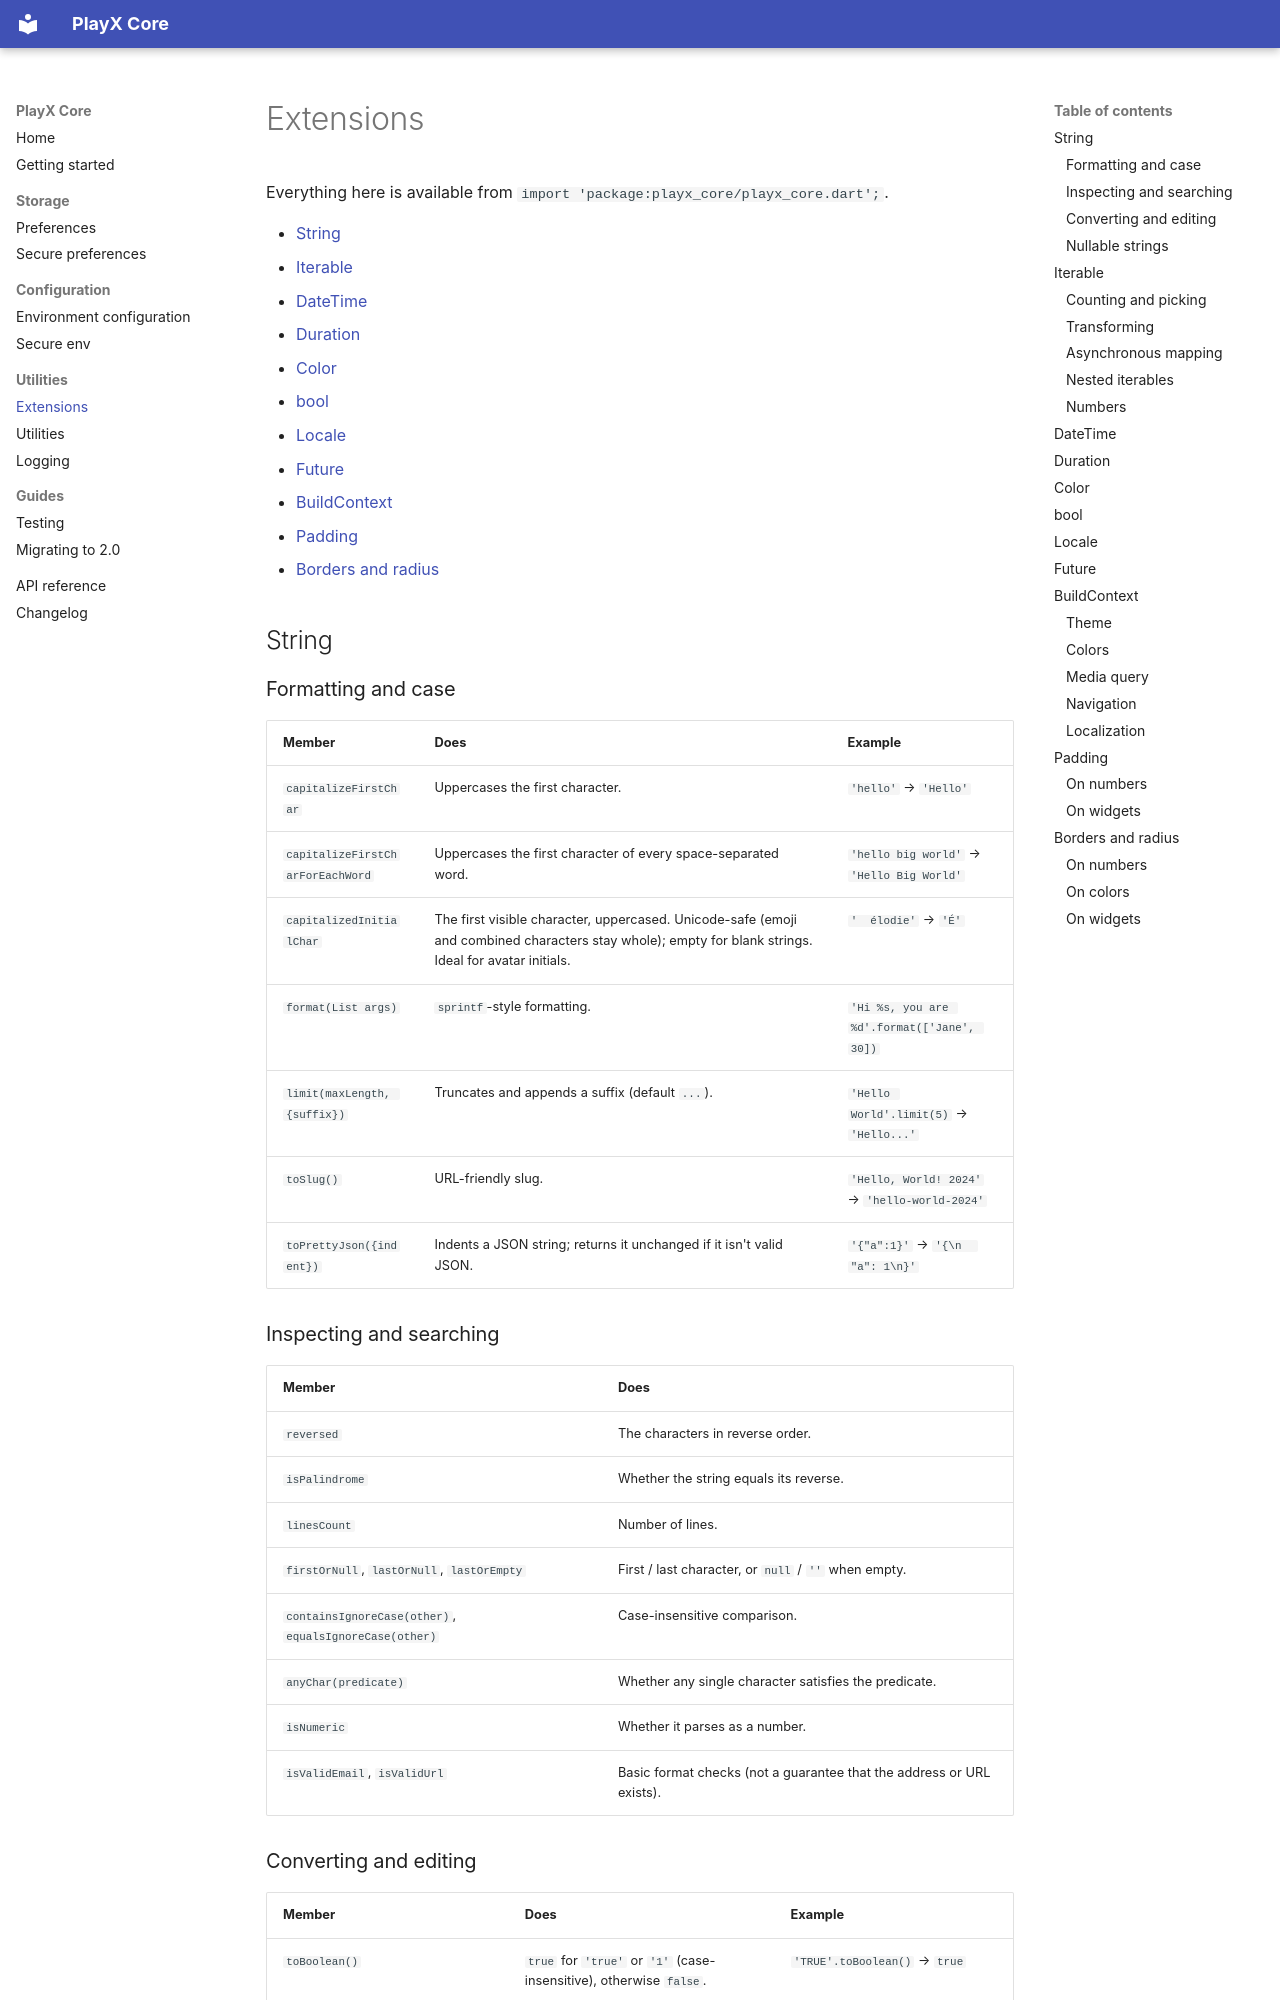

repository: playx-flutter/playx_core · page: extensions/index.html · generator: mkdocs

# Extensions

Everything here is available from `import 'package:playx_core/playx_core.dart';`.

- [String](#string)
- [Iterable](#iterable)
- [DateTime](#datetime)
- [Duration](#duration)
- [Color](#color)
- [bool](#bool)
- [Locale](#locale)
- [Future](#future)
- [BuildContext](#buildcontext)
- [Padding](#padding)
- [Borders and radius](#borders-and-radius)

## String

### Formatting and case

| Member | Does | Example |
| --- | --- | --- |
| `capitalizeFirstChar` | Uppercases the first character. | `'hello'` → `'Hello'` |
| `capitalizeFirstCharForEachWord` | Uppercases the first character of every space-separated word. | `'hello big world'` → `'Hello Big World'` |
| `capitalizedInitialChar` | The first visible character, uppercased. Unicode-safe (emoji and combined characters stay whole); empty for blank strings. Ideal for avatar initials. | `'  élodie'` → `'É'` |
| `format(List args)` | `sprintf`-style formatting. | `'Hi %s, you are %d'.format(['Jane', 30])` |
| `limit(maxLength, {suffix})` | Truncates and appends a suffix (default `...`). | `'Hello World'.limit(5)` → `'Hello...'` |
| `toSlug()` | URL-friendly slug. | `'Hello, World! 2024'` → `'hello-world-2024'` |
| `toPrettyJson({indent})` | Indents a JSON string; returns it unchanged if it isn't valid JSON. | `'{"a":1}'` → `'{\n  "a": 1\n}'` |

### Inspecting and searching

| Member | Does |
| --- | --- |
| `reversed` | The characters in reverse order. |
| `isPalindrome` | Whether the string equals its reverse. |
| `linesCount` | Number of lines. |
| `firstOrNull`, `lastOrNull`, `lastOrEmpty` | First / last character, or `null` / `''` when empty. |
| `containsIgnoreCase(other)`, `equalsIgnoreCase(other)` | Case-insensitive comparison. |
| `anyChar(predicate)` | Whether any single character satisfies the predicate. |
| `isNumeric` | Whether it parses as a number. |
| `isValidEmail`, `isValidUrl` | Basic format checks (not a guarantee that the address or URL exists). |
